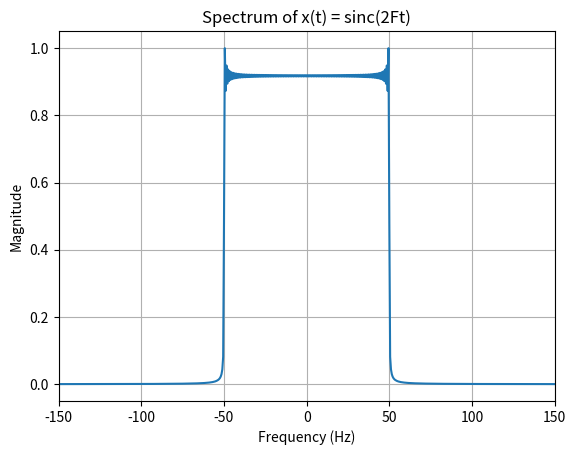
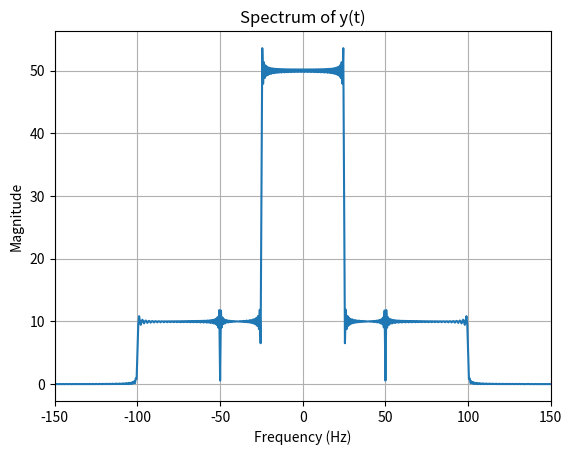

The script that saved these images, in order:
import numpy as np
import matplotlib.pyplot as plt

Fs = 2000
T = 2
t = np.linspace(-T/2, T/2, Fs*T)

F = 50

x = np.sinc(2 * F * t)


def scale_signal(x, t, scale):
    t_scaled = t * scale
    return np.interp(t_scaled, t, x, left=0, right=0)

x_05 = scale_signal(x, t, 0.5)
x_1  = x
x_2  = scale_signal(x, t, 2)
y = x_05 + x_1 - x_2

def compute_fft(signal, Fs):
    N = len(signal)
    X = np.fft.fftshift(np.fft.fft(signal))
    f = np.fft.fftshift(np.fft.fftfreq(N, d=1/Fs))
    return f, np.abs(X)

f_x, X = compute_fft(x, Fs)
X = X / np.max(X)

plt.figure()
plt.plot(f_x, X)
plt.title("Spectrum of x(t) = sinc(2Ft)")
plt.xlabel("Frequency (Hz)")
plt.ylabel("Magnitude")

plt.xlim(-150, 150)
plt.grid()
plt.show()

f, Y = compute_fft(y, Fs)

def estimate_bandwidth(f, spectrum, threshold=0.05):
    spectrum = spectrum / np.max(spectrum)

    indices = np.where(spectrum > threshold)[0]

    if len(indices) == 0:
        return 0

    max_freq = np.max(np.abs(f[indices]))
    return max_freq

bandwidth = estimate_bandwidth(f, Y)
nyquist_rate = 2 * bandwidth

print("Estimated Bandwidth:", bandwidth, "Hz")
print("Estimated Nyquist Rate:", nyquist_rate, "Hz")

plt.figure()
plt.plot(f, Y)
plt.title("Spectrum of y(t)")
plt.xlabel("Frequency (Hz)")
plt.ylabel("Magnitude")
plt.xlim(-150, 150)
plt.grid()
plt.show()
